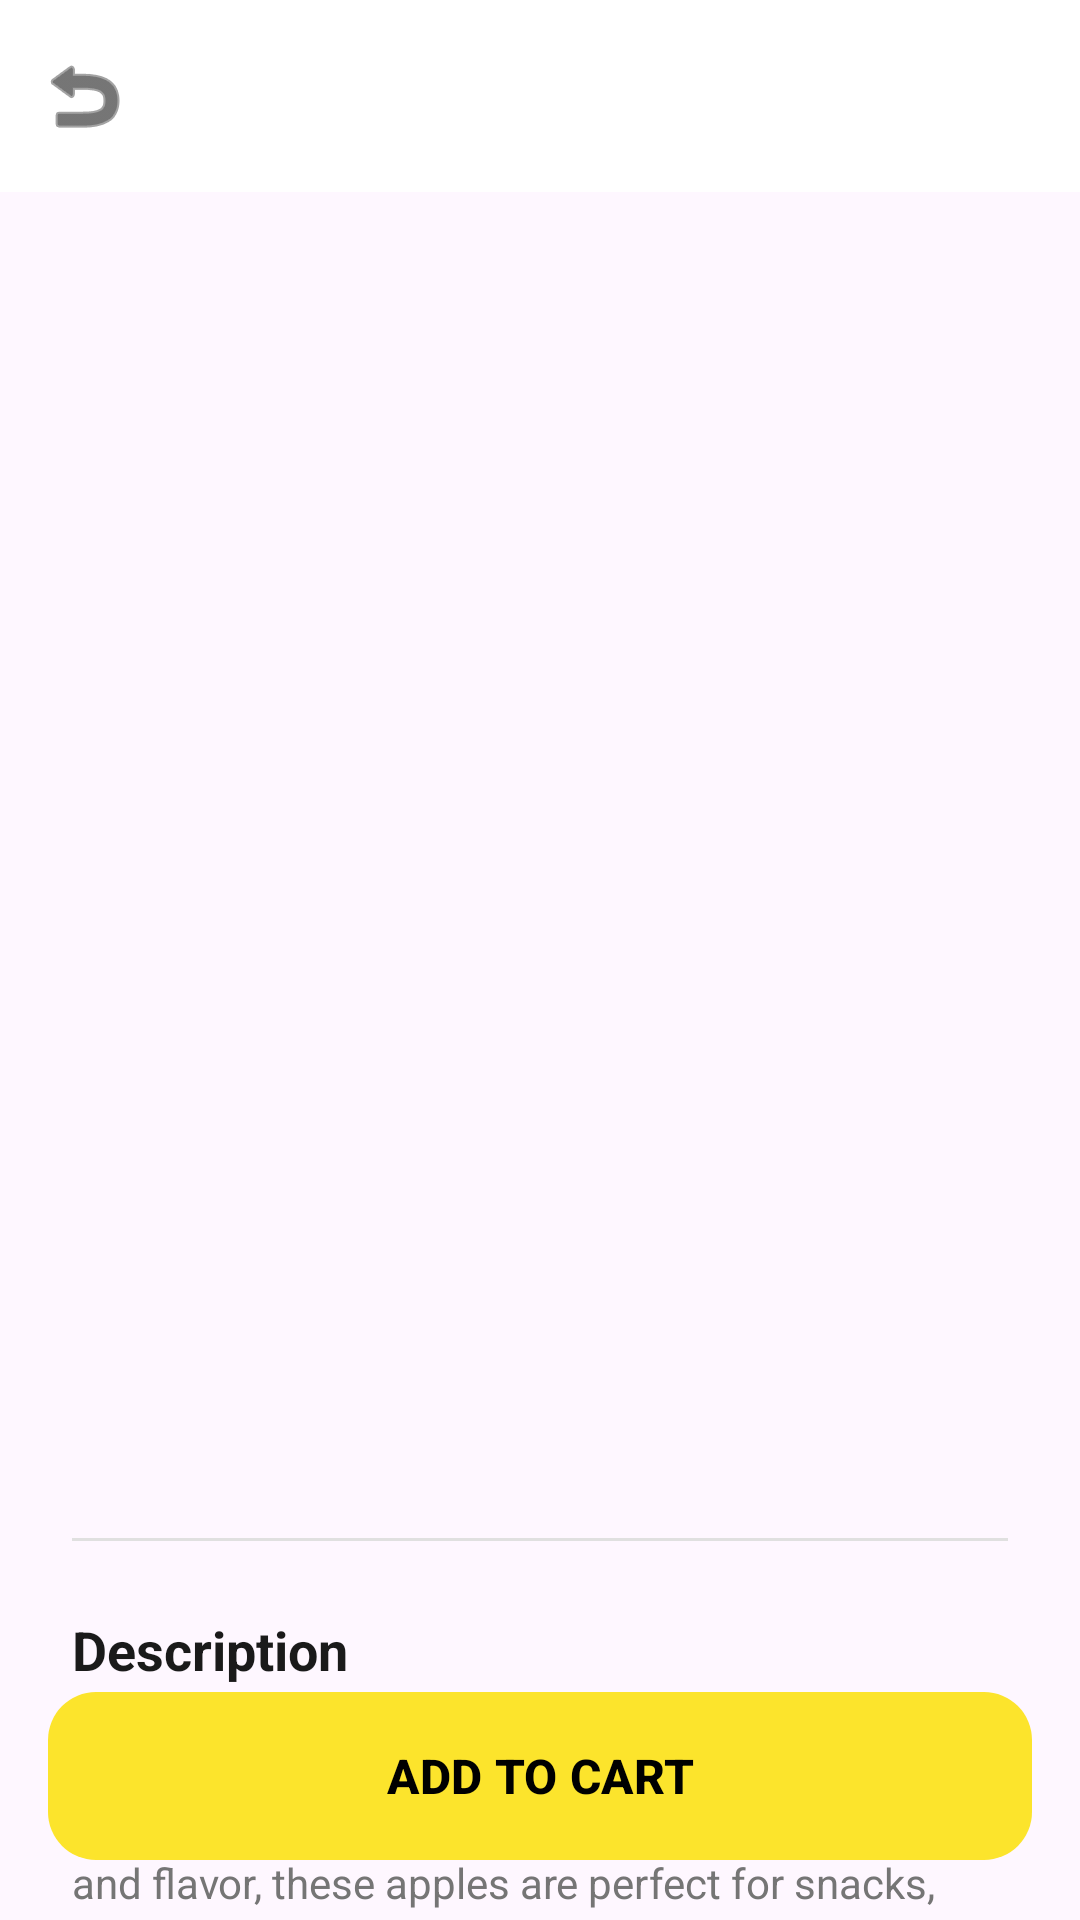

The Android layout XML behind this screen, and the referenced resources:
<!-- AndroidManifest.xml: application theme Theme.MiniGroceryDeliveryApp -->
<!-- res/layout/fragment_product_detail.xml -->
<?xml version="1.0" encoding="utf-8"?>
<androidx.coordinatorlayout.widget.CoordinatorLayout xmlns:android="http://schemas.android.com/apk/res/android"
    xmlns:app="http://schemas.android.com/apk/res-auto"
    xmlns:tools="http://schemas.android.com/tools"
    android:layout_width="match_parent"
    android:layout_height="match_parent"
    android:background="?android:attr/colorBackground"
    tools:context=".ui.fragments.ProductDetailFragment">

    <com.google.android.material.appbar.AppBarLayout
        android:layout_width="match_parent"
        android:layout_height="wrap_content"
        android:background="?attr/colorSurface">

        <com.google.android.material.appbar.MaterialToolbar
            android:id="@+id/toolbar"
            android:layout_width="match_parent"
            android:layout_height="?attr/actionBarSize"
            app:navigationIcon="@android:drawable/ic_menu_revert"
            app:navigationIconTint="?attr/colorOnSurface" />

    </com.google.android.material.appbar.AppBarLayout>

    <androidx.core.widget.NestedScrollView
        android:layout_width="match_parent"
        android:layout_height="match_parent"
        android:clipToPadding="false"
        android:paddingBottom="100dp"
        app:layout_behavior="@string/appbar_scrolling_view_behavior">

        <LinearLayout
            android:layout_width="match_parent"
            android:layout_height="wrap_content"
            android:orientation="vertical">

            <ImageView
                android:id="@+id/ivProductLarge"
                android:layout_width="match_parent"
                android:layout_height="300dp"
                android:scaleType="centerCrop"
                tools:src="@android:drawable/ic_menu_gallery" />

            <LinearLayout
                android:layout_width="match_parent"
                android:layout_height="wrap_content"
                android:orientation="vertical"
                android:padding="24dp">

                <TextView
                    android:id="@+id/tvDetailName"
                    android:layout_width="match_parent"
                    android:layout_height="wrap_content"
                    android:textColor="?attr/colorOnSurface"
                    android:textSize="24sp"
                    android:textStyle="bold"
                    tools:text="Fresh Red Apple" />

                <TextView
                    android:id="@+id/tvDetailCategory"
                    android:layout_width="wrap_content"
                    android:layout_height="wrap_content"
                    android:layout_marginTop="4dp"
                    android:textColor="?attr/colorOnSurfaceVariant"
                    android:textSize="14sp"
                    tools:text="Fruits" />

                <TextView
                    android:id="@+id/tvDetailPrice"
                    android:layout_width="match_parent"
                    android:layout_height="wrap_content"
                    android:layout_marginTop="16dp"
                    android:textColor="?attr/colorSecondary"
                    android:textSize="22sp"
                    android:textStyle="bold"
                    tools:text="$2.99" />

                <View
                    android:layout_width="match_parent"
                    android:layout_height="1dp"
                    android:layout_marginVertical="24dp"
                    android:background="?attr/colorOutline" />

                <TextView
                    android:layout_width="match_parent"
                    android:layout_height="wrap_content"
                    android:text="Description"
                    android:textColor="?attr/colorOnSurface"
                    android:textSize="18sp"
                    android:textStyle="bold" />

                <TextView
                    android:layout_width="match_parent"
                    android:layout_height="wrap_content"
                    android:layout_marginTop="8dp"
                    android:lineHeight="24sp"
                    android:text="Enjoy the fresh, crisp, and juicy red apples sourced directly from organic farms. Packed with nutrients and flavor, these apples are perfect for snacks, salads, or desserts."
                    android:textColor="?attr/colorOnSurfaceVariant" />

            </LinearLayout>
        </LinearLayout>
    </androidx.core.widget.NestedScrollView>

    <com.google.android.material.button.MaterialButton
        android:id="@+id/btnAddToCartDetail"
        android:layout_width="match_parent"
        android:layout_height="64dp"
        android:layout_gravity="bottom"
        android:layout_margin="16dp"
        android:text="ADD TO CART"
        android:textColor="?attr/colorOnPrimary"
        app:backgroundTint="?attr/colorPrimary"
        android:textSize="16sp"
        android:textStyle="bold"
        app:cornerRadius="16dp" />

</androidx.coordinatorlayout.widget.CoordinatorLayout>
<!-- resources referenced by this layout -->
<resources>
  <style name="Theme.MiniGroceryDeliveryApp" parent="Base.Theme.MiniGroceryDeliveryApp" />
  <style name="Base.Theme.MiniGroceryDeliveryApp" parent="Theme.Material3.DayNight.NoActionBar">
          
          <item name="colorPrimary">@color/primary</item>
          <item name="colorOnPrimary">@color/on_primary</item>
          <item name="colorPrimaryContainer">@color/primary_light</item>
          <item name="colorOnPrimaryContainer">@color/black</item>
  
          <item name="colorSecondary">@color/secondary</item>
          <item name="colorOnSecondary">@color/on_secondary</item>
  
          
          <item name="android:windowBackground">@color/surface_gray</item>
          <item name="colorSurface">@color/white</item>
          <item name="colorOnSurface">@color/text_main</item>
          <item name="colorSurfaceVariant">@color/divider</item>
          <item name="colorOnSurfaceVariant">@color/text_muted</item>
  
          <item name="colorOutline">@color/divider</item>
          <item name="colorError">@color/error</item>
      </style>
  <color name="primary">#FCE42C</color>
  <color name="on_primary">#000000</color>
  <color name="primary_light">#FFF9C4</color>
  <color name="black">#1A1A1A</color>
  <color name="secondary">#2E7D32</color>
  <color name="on_secondary">#FFFFFF</color>
  <color name="surface_gray">#F5F5F7</color>
  <color name="white">#FFFFFF</color>
  <color name="text_main">#1A1A1A</color>
  <color name="divider">#E0E0E0</color>
  <color name="text_muted">#757575</color>
  <color name="error">#D32F2F</color>
</resources>
